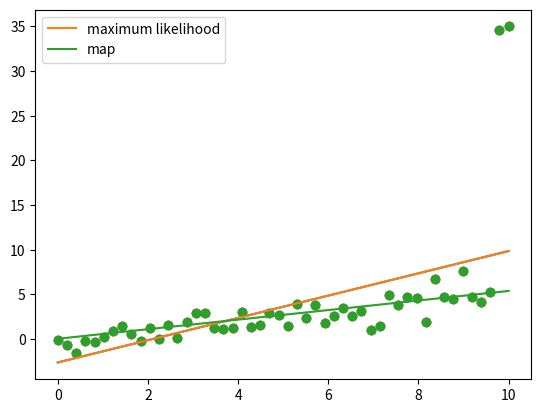

Here is the Python script that generated this plot:
import numpy as np
import matplotlib.pyplot as plt

N = 50

X = np.linspace(0, 10, N)
Y = 0.5*X + np.random.randn(N)

Y[-1] += 30
Y[-2] += 30

plt.scatter(X, Y)
plt.show()

X = np.vstack([np.ones(N), X]).T

w_ml = np.linalg.solve(X.T.dot(X), X.T.dot(Y))
Yhat_ml = X.dot(w_ml)

plt.scatter(X[:,1], Y)
plt.plot(X[:,1], Yhat_ml)
plt.show()

# L2 regularization code
l2 = 1000.0
w_map = np.linalg.solve(l2*np.eye(2) + X.T.dot(X), X.T.dot(Y))
Yhat_map = X.dot(w_map)

plt.scatter(X[:,1], Y)
plt.plot(X[:,1], Yhat_ml, label="maximum likelihood")
plt.plot(X[:,1], Yhat_map, label="map")
plt.legend()
plt.show()
